pico-8 play session: hold → + tap 🅾

[t = 1 s] hold → ~1s, tap 🅾 ~2×
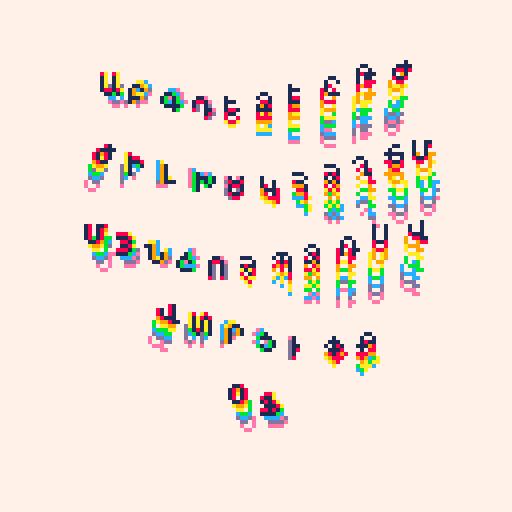
[t = 2 s] hold → ~2s, tap 🅾 ~4×
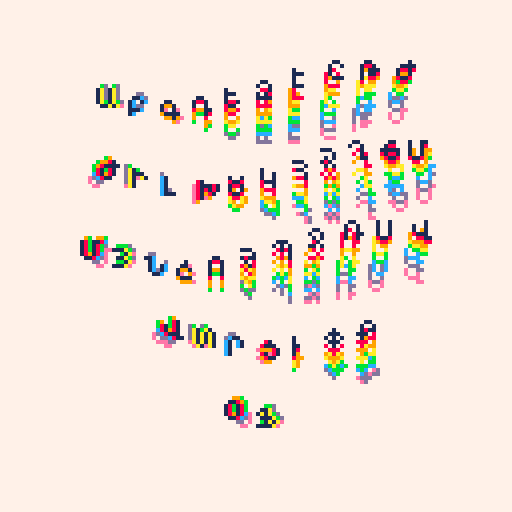
[t = 4 s] hold → ~4s, tap 🅾 ~7×
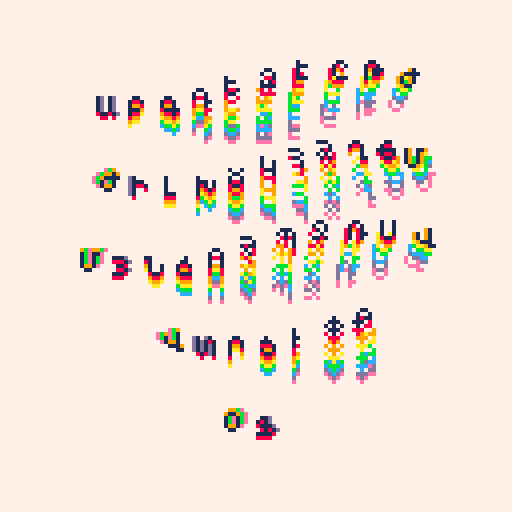
[t = 6 s] hold → ~6s, tap 🅾 ~10×
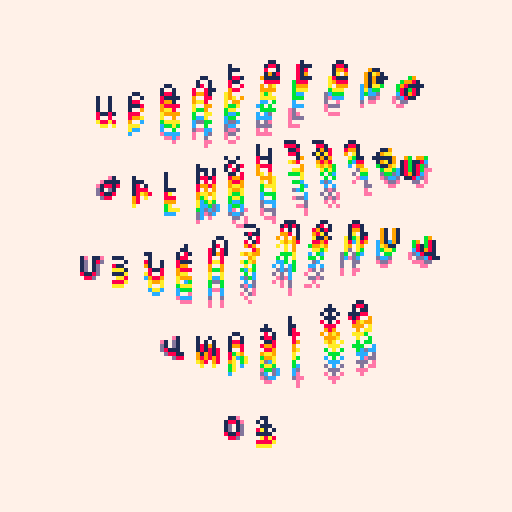
[t = 8 s] hold → ~8s, tap 🅾 ~14×
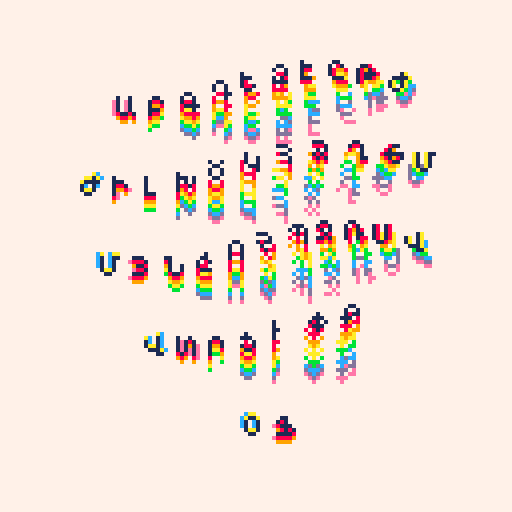

pico-8 cartridge
version 34
__lua__

-- original font hypix by Davit Saroyan
-- https://fonter.am/en/fonts/hypix

-- load font
poke(0x5600,unpack(split"6,6,6,10,10,126,0,0,0,0,0,0,0,0,0,0,0,0,0,0,0,0,0,0,0,0,0,0,0,0,0,0,0,0,0,0,0,0,0,0,0,0,0,0,0,0,0,0,0,0,0,0,0,0,0,0,0,0,0,0,0,0,0,0,0,0,0,0,0,0,0,0,0,0,0,0,0,0,0,0,0,0,0,0,0,0,0,0,0,0,0,0,0,0,0,0,0,0,0,0,0,0,0,0,0,0,0,0,0,0,0,0,0,0,0,0,0,0,0,0,0,0,0,0,0,0,0,0,63,63,63,63,63,63,63,0,0,0,63,63,63,0,0,0,0,0,63,51,63,0,0,0,0,0,51,12,51,0,0,0,0,0,51,0,51,0,0,0,0,0,51,51,51,0,0,0,0,48,60,63,60,48,0,0,0,3,15,63,15,3,0,0,62,6,6,6,6,0,0,0,0,0,48,48,48,48,62,0,99,54,28,62,8,62,8,0,0,0,0,24,0,0,0,0,0,0,0,0,0,12,24,0,0,0,0,0,0,12,12,0,0,0,10,10,0,0,0,0,0,4,10,4,0,0,0,0,0,0,0,0,0,0,0,0,12,12,12,12,12,0,12,0,0,54,54,0,0,0,0,0,0,54,127,54,54,127,54,0,8,62,11,62,104,62,8,0,0,51,24,12,6,51,0,0,14,27,27,110,59,59,110,0,12,12,0,0,0,0,0,0,24,12,6,6,6,12,24,0,12,24,48,48,48,24,12,0,0,54,28,127,28,54,0,0,0,12,12,63,12,12,0,0,0,0,0,0,0,12,12,6,6,5,14,20,15,0,0,0,0,0,0,0,0,12,12,0,6,9,9,9,6,0,0,0,62,99,115,107,103,99,62,0,24,28,24,24,24,24,60,0,63,96,96,62,3,3,127,0,63,96,96,60,96,96,63,0,51,51,51,126,48,48,48,0,127,3,3,63,96,96,63,0,62,3,3,63,99,99,62,0,127,96,48,24,12,12,12,0,62,99,99,62,99,99,62,0,62,99,99,126,96,96,62,0,0,0,12,0,0,12,0,0,12,18,26,7,2,0,0,0,48,24,12,6,12,24,48,0,0,0,30,0,30,0,0,0,6,12,24,48,24,12,6,0,30,51,48,24,12,0,12,0,0,30,51,59,59,3,30,0,9,9,9,9,22,0,0,0,6,9,1,7,1,0,0,0,6,9,9,30,8,0,0,0,6,9,9,24,8,0,0,0,1,7,1,9,6,0,0,0,6,9,8,5,15,0,0,0,1,7,1,1,7,0,0,0,6,9,1,1,14,0,0,0,6,9,29,13,1,0,0,0,8,30,9,9,6,0,0,0,1,7,9,1,1,0,0,0,1,1,1,1,7,0,0,0,1,23,21,9,1,0,0,0,9,6,9,9,6,0,0,0,1,9,9,14,8,0,0,0,7,8,6,8,8,0,0,0,7,8,10,5,10,0,0,0,6,9,8,8,24,0,0,0,12,2,31,18,12,0,0,0,25,9,9,9,6,0,0,0,7,8,6,8,7,0,0,0,3,2,18,18,12,0,0,0,4,6,9,1,14,0,0,0,6,9,9,9,9,0,0,0,7,8,13,2,4,0,0,0,14,21,20,16,16,0,0,0,6,9,10,4,11,0,0,0,6,9,9,25,9,0,0,0,9,9,9,9,6,0,0,0,8,9,9,14,24,0,0,0,9,21,21,21,18,0,0,0,6,9,9,1,1,0,0,0,9,9,9,9,22,0,0,0,6,9,1,7,1,0,0,0,6,9,9,30,8,0,0,0,6,9,9,24,8,0,0,0,1,7,1,9,6,0,0,0,6,9,8,5,15,0,0,0,1,7,1,1,7,0,0,0,9,9,9,9,22,0,0,0,9,9,9,9,22,0,0,0,9,9,9,9,22,0,0,0,9,9,9,9,22,0,0,0,9,9,9,9,22,0,0,0,9,9,9,9,22,0,0,0,9,9,9,9,22,0,0,0,9,9,9,9,22,0,0,0,9,9,9,9,22,0,0,0,9,9,9,9,22,0,0,0,9,9,9,9,22,0,0,0,9,9,9,9,22,0,0,0,9,9,9,9,22,0,0,0,9,9,9,9,22,0,0,0,9,9,9,9,22,0,0,0,9,9,9,9,22,0,0,0,9,9,9,9,22,0,0,0,9,9,9,9,22,0,0,0,9,9,9,9,22,0,0,0,2,7,8,9,6,0,0,0,6,9,9,9,9,0,0,0,1,1,3,1,1,0,0,0,4,14,21,14,4,0,0,0,0,0,0,0,0,0,0,0,127,127,127,127,127,127,127,0,85,42,85,42,85,42,85,0,65,99,127,93,93,119,62,0,62,99,99,119,62,65,62,0,17,68,17,68,17,68,17,0,4,12,124,62,31,24,16,0,28,38,95,95,127,62,28,0,34,119,127,127,62,28,8,0,42,28,54,119,54,28,42,0,28,28,62,93,28,20,20,0,8,28,62,127,62,42,58,0,62,103,99,103,62,65,62,0,62,127,93,93,127,99,62,0,24,120,8,8,8,15,7,0,62,99,107,99,62,65,62,0,8,20,42,93,42,20,8,0,0,0,0,85,0,0,0,0,62,115,99,115,62,65,62,0,8,28,127,28,54,34,0,0,127,34,20,8,20,34,127,0,62,119,99,99,62,65,62,0,0,10,4,0,80,32,0,0,17,42,68,0,17,42,68,0,62,107,119,107,62,65,62,0,127,0,127,0,127,0,127,0,85,85,85,85,85,85,85,0"))
-- set to default
poke(0x5f58,0x81)

-- alphabet
a = "ABCDEFGHIJKLMNOPQRSTUVWXYZ[\\]^_`{}~;/-"

--display plain
--[[
cls()
print("ABCDEFGHIJ", 10, 10)
print("KLMNOPQRST", 10, 20)
print("UVWXYZ[\\]^", 10, 30)
print("_`{}~;/-", 16, 40)
--]]

OFFSET = 20
OFFSET_X = 14
PULLBACK = 10

function _draw()
	cls(7)
    pal(7,1)
	-- f--or each color
	-- (from pink -> white)
	for col = 14,7,-1 do
		-- for each letter
		for i=0,10 do
			-- t() is the same as time()
			t1 = t()*30 + i*4 - col*2
		    -- position
			x = i*8     +cos(t1/100)*3 + OFFSET_X - 5
			y = 1*OFFSET+(col-7)+cos(t1/50)*5 - PULLBACK
			print(sub(a,i,i), x, y, col)
		end
		for i=0,10 do
			-- t() is the same as time()
			t1 = t()*30 + i*4 - col*2 + 50
		    -- position
			x = i*8     +cos(t1/100)*3 - 1 + OFFSET_X
			y = 2*OFFSET+(col-7)+cos(t1/50)*5 - PULLBACK
			print(sub(a,i+10,i+10), x, y, col)
		end
		for i=0,10 do
			-- t() is the same as time()
			t1 = t()*30 + i*4 - col*2 + 100
		    -- position
			x = i*8     +cos(t1/100)*3 - 1 + OFFSET_X
			y = 3*OFFSET+(col-7)+cos(t1/50)*5 - PULLBACK
			print(sub(a,i+20,i+20), x, y, col)
		end
		for i=0,6 do
			-- t() is the same as time()
			t1 = t()*30 + i*4 - col*2 + 150
		    -- position
			x = i*8     +cos(t1/100)*3 + 15 + OFFSET_X
			y = 4*OFFSET+(col-7)+cos(t1/50)*5 - PULLBACK
			print(sub(a,i+30,i+30), x, y, col)
		end
		for i=0,1 do
			-- t() is the same as time()
			t1 = t()*30 + i*4 - col*2 + 200
		    -- position
			x = i*8     +cos(t1/100)*3 + 35  + OFFSET_X
			y = 5*OFFSET+(col-7)+cos(t1/50)*5 - PULLBACK
			print(sub(a,i+37,i+37), x, y, col)
		end

    end
end
__gfx__
00000000000000000000000000000000000000000000000000000000000000000000000000000000000000000000000000000000000000000000000000000000
00000000000000000000000000000000000000000000000000000000000000000000000000000000000000000000000000000000000000000000000000000000
00700700000000000000000000000000000000000000000000000000000000000000000000000000000000000000000000000000000000000000000000000000
00077000000000000000000000000000000000000000000000000000000000000000000000000000000000000000000000000000000000000000000000000000
00077000000000000000000000000000000000000000000000000000000000000000000000000000000000000000000000000000000000000000000000000000
00700700000000000000000000000000000000000000000000000000000000000000000000000000000000000000000000000000000000000000000000000000
